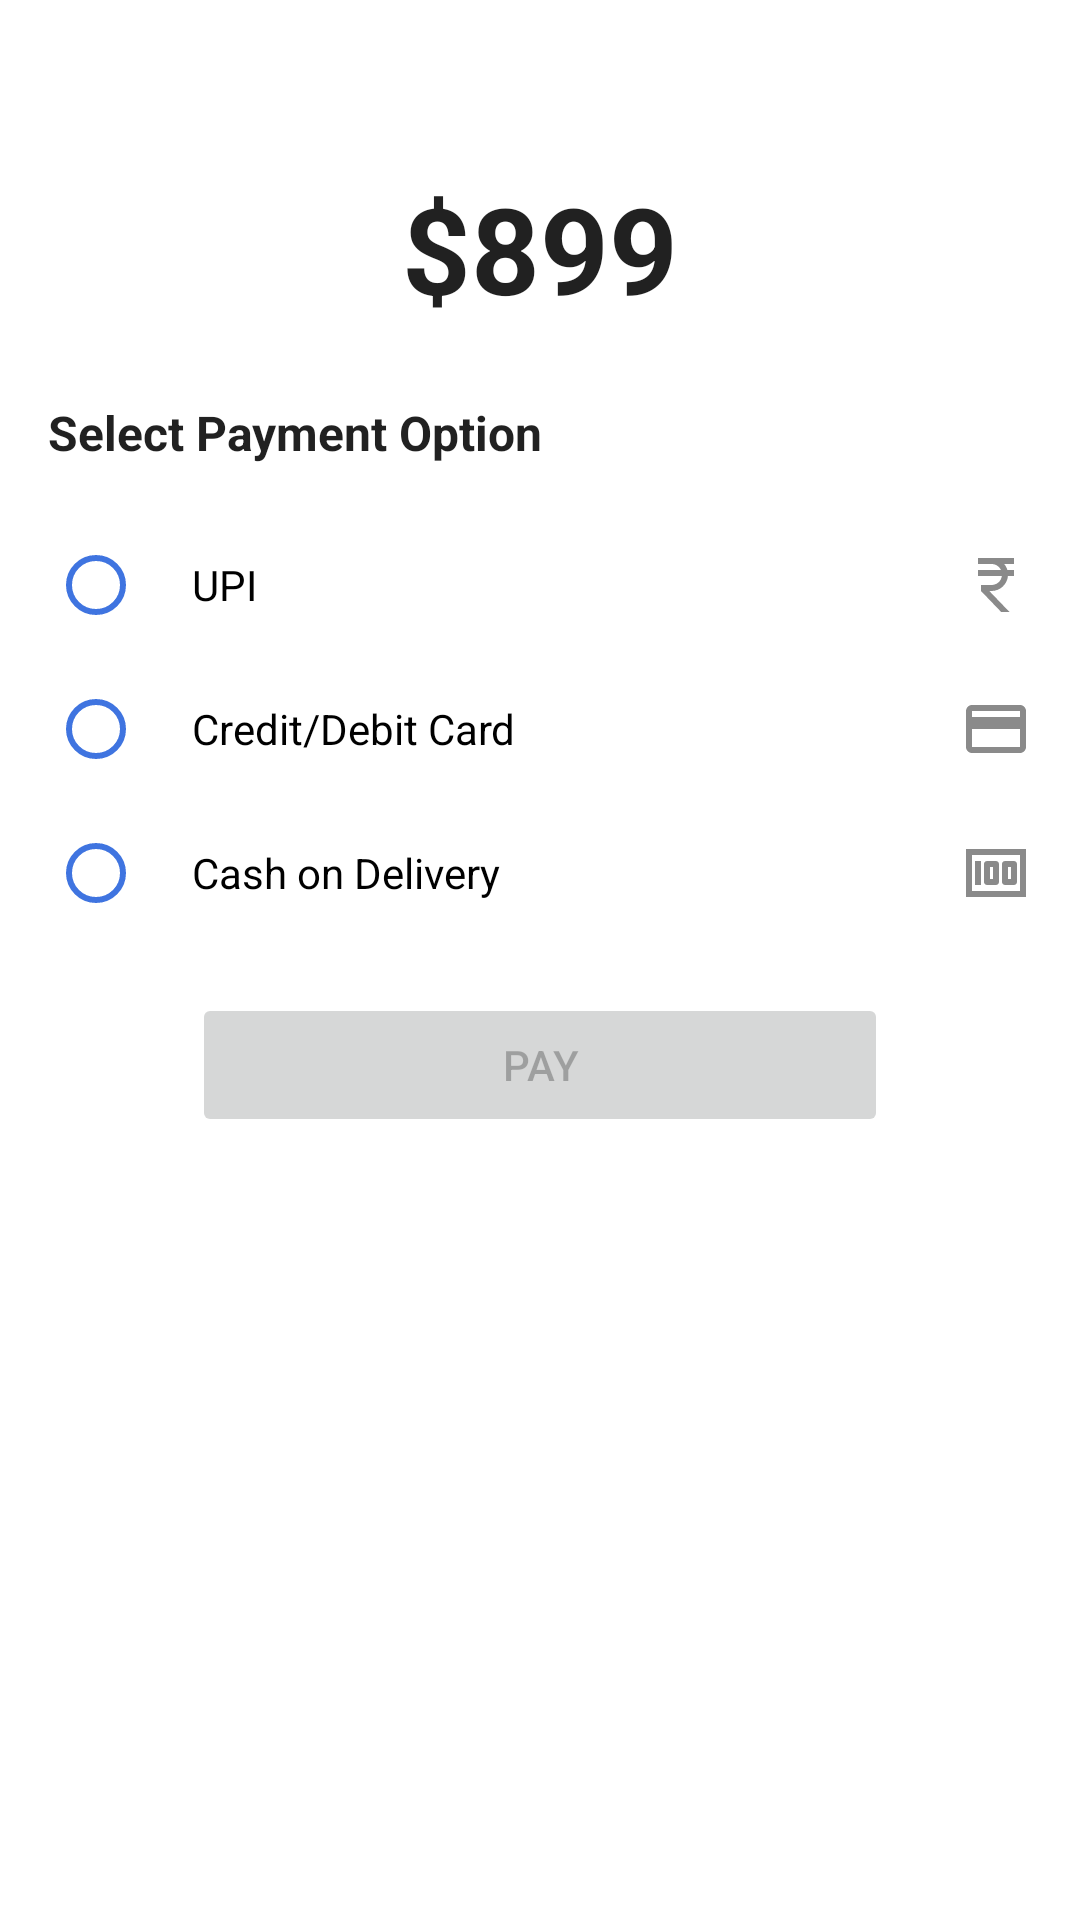

Layout XML and referenced resources for this Android screen:
<!-- AndroidManifest.xml: application theme Theme.Shopping -->
<!-- res/layout/fragment_payment.xml -->
<?xml version="1.0" encoding="utf-8"?>
<ScrollView
    xmlns:android="http://schemas.android.com/apk/res/android"
    xmlns:app="http://schemas.android.com/apk/res-auto"
    xmlns:tools="http://schemas.android.com/tools"
    android:layout_width="match_parent"
    android:layout_height="match_parent"
    tools:context=".PaymentFragment">
    <androidx.constraintlayout.widget.ConstraintLayout xmlns:android="http://schemas.android.com/apk/res/android"
        xmlns:app="http://schemas.android.com/apk/res-auto"
        xmlns:tools="http://schemas.android.com/tools"
        android:layout_width="match_parent"
        android:layout_height="match_parent"
        tools:context=".PaymentFragment">
        <TextView
            android:id="@+id/amount"
            android:layout_width="wrap_content"
            android:layout_height="wrap_content"
            android:layout_marginTop="56dp"
            android:text="@string/title_price"
            android:textColor="?android:attr/textColorPrimary"
            android:textSize="40dp"
            android:textStyle="bold"
            app:layout_constraintEnd_toEndOf="parent"
            app:layout_constraintStart_toStartOf="parent"
            app:layout_constraintTop_toTopOf="parent" />

        <TextView
            android:id="@+id/textView5"
            android:layout_width="wrap_content"
            android:layout_height="wrap_content"
            android:layout_marginStart="16dp"
            android:text="Select Payment Option"
            android:layout_marginTop="24dp"
            android:textColor="?android:attr/textColorPrimary"
            android:textSize="16sp"
            android:textStyle="bold"
            app:layout_constraintStart_toStartOf="parent"
            app:layout_constraintTop_toBottomOf="@+id/amount" />

        <RadioGroup
            android:id="@+id/payment_options"
            android:layout_marginTop="16dp"
            android:layout_width="match_parent"
            android:layout_height="wrap_content"
            android:layout_marginStart="16dp"
            android:layout_marginEnd="16dp"
            app:layout_constraintTop_toBottomOf="@+id/textView5">

            <RadioButton
                android:id="@+id/upi_payment"
                android:layout_width="match_parent"
                android:layout_height="wrap_content"
                android:text="UPI"
                android:textSize="14sp"
                android:drawableEnd="@drawable/ic_baseline_currency_rupee_24"
                android:paddingStart="16dp"
                android:buttonTint="@color/blue_700"/>
            <RadioButton
                android:id="@+id/card_payment"
                android:layout_width="match_parent"
                android:layout_height="wrap_content"
                android:text="Credit/Debit Card"
                android:textSize="14sp"
                android:drawableEnd="@drawable/ic_baseline_credit_card_24"
                android:paddingStart="16dp"
                android:buttonTint="@color/blue_700"/>
            <RadioButton
                android:id="@+id/cod"
                android:layout_width="match_parent"
                android:layout_height="wrap_content"
                android:text="Cash on Delivery"
                android:drawableEnd="@drawable/ic_baseline_money_24"
                android:textSize="14sp"
                android:paddingStart="16dp"
                android:buttonTint="@color/blue_700"/>
        </RadioGroup>

        <Button
            android:id="@+id/place_order_btn"
            android:layout_width="0dp"
            android:layout_height="wrap_content"
            android:layout_marginStart="64dp"
            android:layout_marginBottom="16dp"
            android:layout_marginEnd="64dp"
            android:text="place order"
            app:layout_constraintBottom_toBottomOf="parent"
            app:layout_constraintEnd_toEndOf="parent"
            app:layout_constraintTop_toBottomOf="@+id/payment_options"
            android:layout_marginTop="16dp"
            android:visibility="gone"
            app:layout_constraintStart_toStartOf="parent"
            />

        <Button
            android:id="@+id/pay"
            android:layout_width="0dp"
            android:layout_height="wrap_content"
            android:layout_marginStart="64dp"
            android:layout_marginBottom="16dp"
            android:layout_marginEnd="64dp"
            android:text="Pay"
            android:enabled="false"
            app:layout_constraintTop_toBottomOf="@+id/payment_options"
            android:layout_marginTop="16dp"
            app:layout_constraintBottom_toBottomOf="parent"
            app:layout_constraintEnd_toEndOf="parent"
            app:layout_constraintStart_toStartOf="parent"
            />

    </androidx.constraintlayout.widget.ConstraintLayout>

</ScrollView>
<!-- resources referenced by this layout -->
<resources>
  <color name="blue_700">#3f74e0</color>
  <!-- drawable ic_baseline_credit_card_24 (drawable) -->
  <vector android:height="24dp" android:tint="#8A8A8A"
      android:viewportHeight="24" android:viewportWidth="24"
      android:width="24dp" xmlns:android="http://schemas.android.com/apk/res/android">
      <path android:fillColor="@android:color/white" android:pathData="M20,4L4,4c-1.11,0 -1.99,0.89 -1.99,2L2,18c0,1.11 0.89,2 2,2h16c1.11,0 2,-0.89 2,-2L22,6c0,-1.11 -0.89,-2 -2,-2zM20,18L4,18v-6h16v6zM20,8L4,8L4,6h16v2z"/>
  </vector>
  <!-- drawable ic_baseline_currency_rupee_24 (drawable) -->
  <vector android:height="24dp" android:tint="#8A8A8A"
      android:viewportHeight="24" android:viewportWidth="24"
      android:width="24dp" xmlns:android="http://schemas.android.com/apk/res/android">
      <path android:fillColor="@android:color/white" android:pathData="M13.66,7C13.1,5.82 11.9,5 10.5,5L6,5V3h12v2l-3.26,0c0.48,0.58 0.84,1.26 1.05,2L18,7v2l-2.02,0c-0.25,2.8 -2.61,5 -5.48,5H9.77l6.73,7h-2.77L7,14v-2h3.5c1.76,0 3.22,-1.3 3.46,-3L6,9V7L13.66,7z"/>
  </vector>
  <!-- drawable ic_baseline_money_24 (drawable) -->
  <vector android:height="24dp" android:tint="#8A8A8A"
      android:viewportHeight="24" android:viewportWidth="24"
      android:width="24dp" xmlns:android="http://schemas.android.com/apk/res/android">
      <path android:fillColor="@android:color/white" android:pathData="M5,8h2v8L5,16zM12,8L9,8c-0.55,0 -1,0.45 -1,1v6c0,0.55 0.45,1 1,1h3c0.55,0 1,-0.45 1,-1L13,9c0,-0.55 -0.45,-1 -1,-1zM11,14h-1v-4h1v4zM18,8h-3c-0.55,0 -1,0.45 -1,1v6c0,0.55 0.45,1 1,1h3c0.55,0 1,-0.45 1,-1L19,9c0,-0.55 -0.45,-1 -1,-1zM17,14h-1v-4h1v4z"/>
      <path android:fillColor="@android:color/white" android:pathData="M2,4v16h20L22,4L2,4zM4,18L4,6h16v12L4,18z"/>
  </vector>
  <string name="title_price">$899</string>
  <style name="Theme.Shopping" parent="Theme.MaterialComponents.DayNight.DarkActionBar">
          
          <item name="colorPrimary">@color/blue_600</item>
          
          <item name="colorPrimaryVariant">@color/blue_700</item>
          
          <item name="colorOnPrimary">@color/white</item>
          
          <item name="colorSecondary">@color/teal_200</item>
          <item name="colorSecondaryVariant">@color/teal_700</item>
          <item name="colorOnSecondary">@color/black</item>
          
          <item name="android:statusBarColor" tools:targetApi="l">?attr/colorPrimaryVariant</item>
          
      </style>
  <color name="blue_600">#4285f4</color>
  <color name="white">#FFFFFFFF</color>
  <color name="teal_200">#FF03DAC5</color>
  <color name="teal_700">#FF018786</color>
  <color name="black">#FF000000</color>
</resources>
